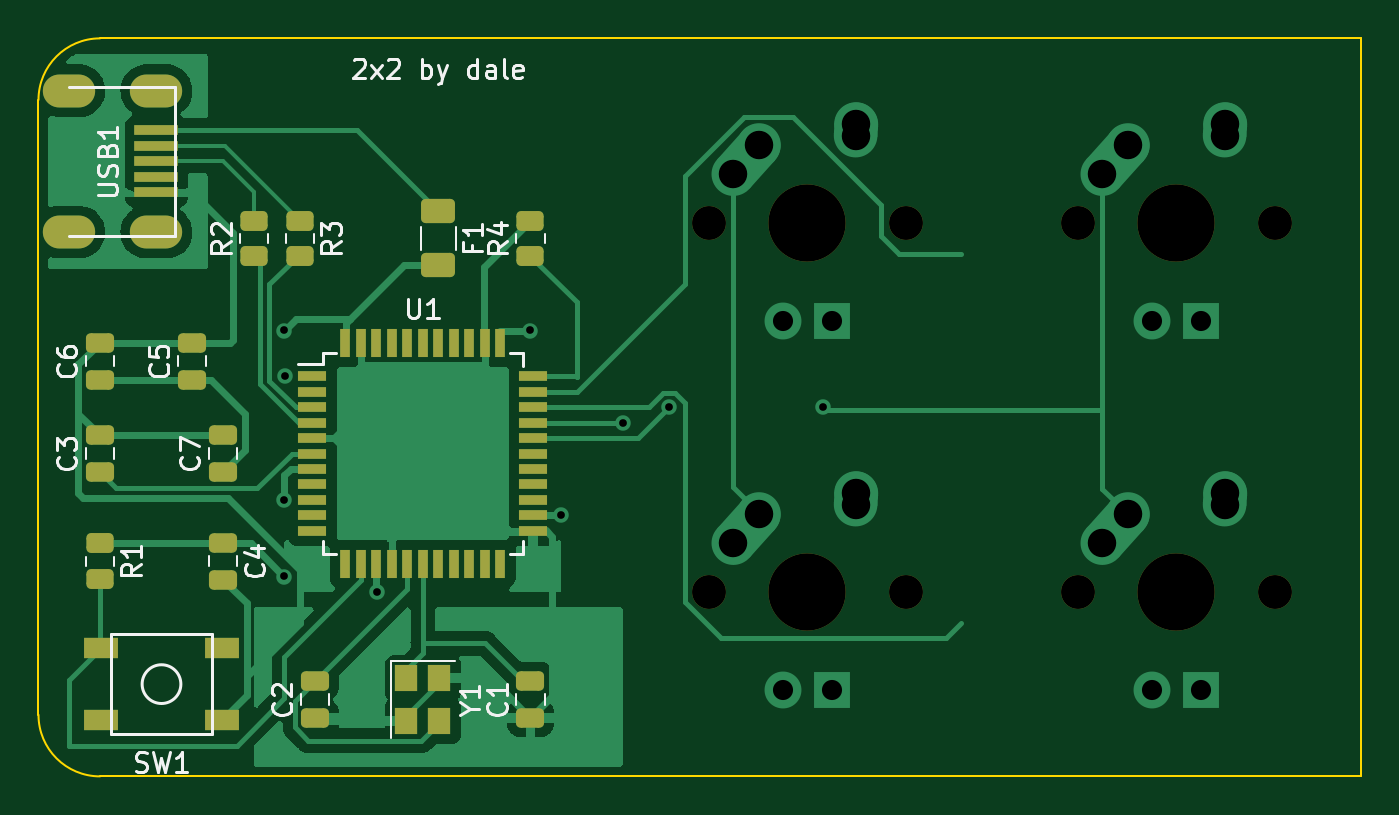
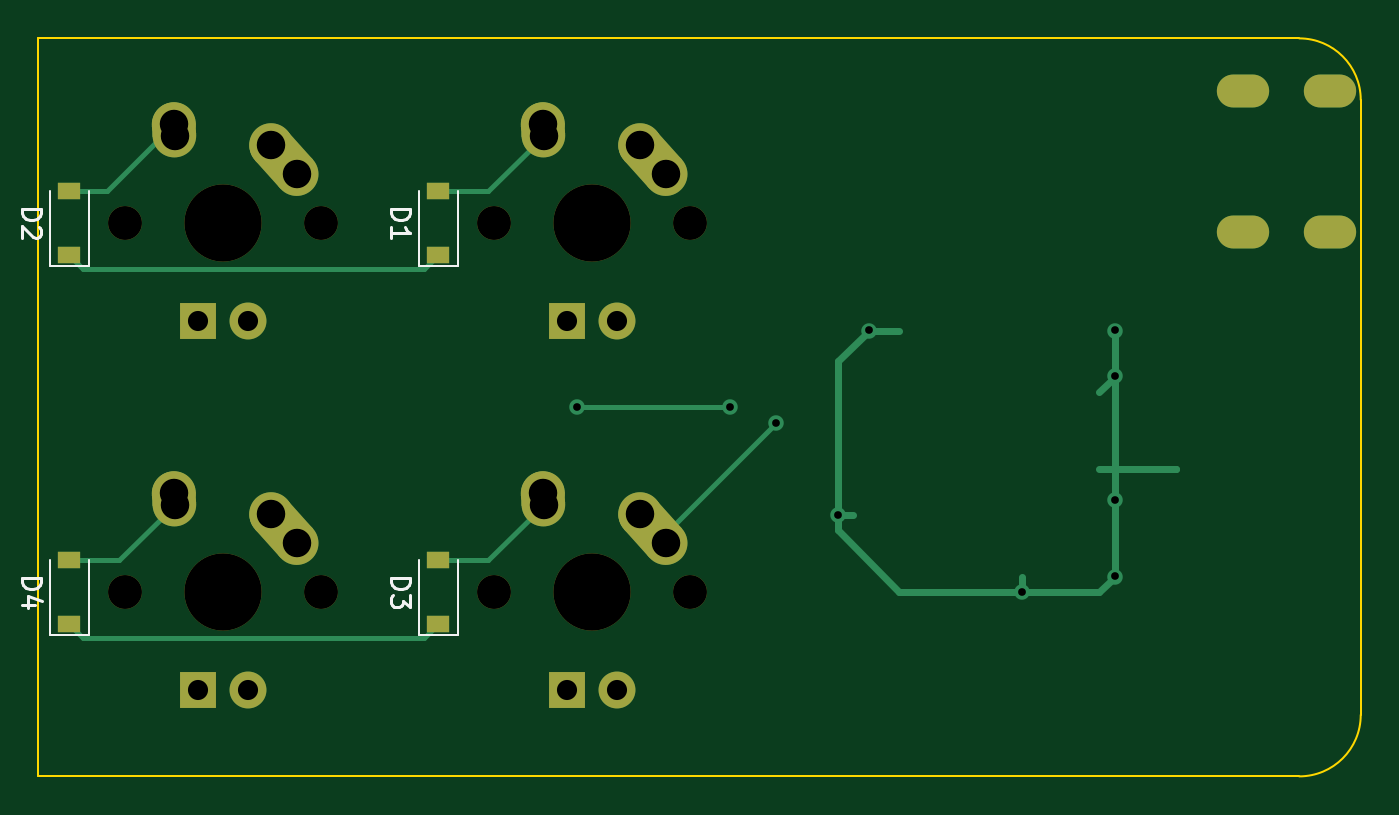
Circuit board: 11 layer files. Board 68.3 x 38.1 mm.
- bottom_copper: ai03-pcb-tutorial-B_Cu.gbr (6417 bytes)
- bottom_mask: ai03-pcb-tutorial-B_Mask.gbr (2870 bytes)
- paste: ai03-pcb-tutorial-B_Paste.gbr (806 bytes)
- bottom_silk: ai03-pcb-tutorial-B_Silkscreen.gbr (3686 bytes)
- outline: ai03-pcb-tutorial-Edge_Cuts.gbr (885 bytes)
- top_copper: ai03-pcb-tutorial-F_Cu.gbr (61260 bytes)
- top_mask: ai03-pcb-tutorial-F_Mask.gbr (4925 bytes)
- paste: ai03-pcb-tutorial-F_Paste.gbr (4293 bytes)
- top_silk: ai03-pcb-tutorial-F_Silkscreen.gbr (16722 bytes)
- drill: ai03-pcb-tutorial-NPTH.drl (625 bytes)
- drill: ai03-pcb-tutorial-PTH.drl (1323 bytes)

=== bottom_copper: ai03-pcb-tutorial-B_Cu.gbr ===
%TF.GenerationSoftware,KiCad,Pcbnew,(6.0.5)*%
%TF.CreationDate,2022-12-18T12:47:56-06:00*%
%TF.ProjectId,ai03-pcb-tutorial,61693033-2d70-4636-922d-7475746f7269,rev?*%
%TF.SameCoordinates,Original*%
%TF.FileFunction,Copper,L2,Bot*%
%TF.FilePolarity,Positive*%
%FSLAX46Y46*%
G04 Gerber Fmt 4.6, Leading zero omitted, Abs format (unit mm)*
G04 Created by KiCad (PCBNEW (6.0.5)) date 2022-12-18 12:47:56*
%MOMM*%
%LPD*%
G01*
G04 APERTURE LIST*
G04 Aperture macros list*
%AMHorizOval*
0 Thick line with rounded ends*
0 $1 width*
0 $2 $3 position (X,Y) of the first rounded end (center of the circle)*
0 $4 $5 position (X,Y) of the second rounded end (center of the circle)*
0 Add line between two ends*
20,1,$1,$2,$3,$4,$5,0*
0 Add two circle primitives to create the rounded ends*
1,1,$1,$2,$3*
1,1,$1,$4,$5*%
G04 Aperture macros list end*
%TA.AperFunction,SMDPad,CuDef*%
%ADD10R,1.200000X0.900000*%
%TD*%
%TA.AperFunction,ComponentPad*%
%ADD11HorizOval,2.250000X0.020000X0.290000X-0.020000X-0.290000X0*%
%TD*%
%TA.AperFunction,ComponentPad*%
%ADD12C,2.250000*%
%TD*%
%TA.AperFunction,ComponentPad*%
%ADD13HorizOval,2.250000X0.655001X0.730000X-0.655001X-0.730000X0*%
%TD*%
%TA.AperFunction,ComponentPad*%
%ADD14C,1.905000*%
%TD*%
%TA.AperFunction,ComponentPad*%
%ADD15R,1.905000X1.905000*%
%TD*%
%TA.AperFunction,ComponentPad*%
%ADD16O,2.700000X1.700000*%
%TD*%
%TA.AperFunction,ViaPad*%
%ADD17C,0.800000*%
%TD*%
%TA.AperFunction,Conductor*%
%ADD18C,0.254000*%
%TD*%
%TA.AperFunction,Conductor*%
%ADD19C,0.381000*%
%TD*%
G04 APERTURE END LIST*
D10*
%TO.P,D2,1,K*%
%TO.N,ROW0*%
X162718750Y-123887500D03*
%TO.P,D2,2,A*%
%TO.N,Net-(D2-Pad2)*%
X162718750Y-120587500D03*
%TD*%
%TO.P,D4,1,K*%
%TO.N,ROW1*%
X162718750Y-142937500D03*
%TO.P,D4,2,A*%
%TO.N,Net-(D4-Pad2)*%
X162718750Y-139637500D03*
%TD*%
D11*
%TO.P,MX4,2,ROW*%
%TO.N,Net-(D4-Pad2)*%
X157301250Y-136497500D03*
D12*
X157321250Y-136207500D03*
D13*
%TO.P,MX4,1,COL*%
%TO.N,COL1*%
X151626251Y-138017500D03*
D12*
X152281250Y-137287500D03*
D14*
%TO.P,MX4,3,LED*%
%TO.N,unconnected-(MX4-Pad3)*%
X153511250Y-146367500D03*
D15*
%TO.P,MX4,4,LEDGND*%
%TO.N,unconnected-(MX4-Pad4)*%
X156051250Y-146367500D03*
%TD*%
D11*
%TO.P,MX1,2,ROW*%
%TO.N,Net-(D1-Pad2)*%
X138251250Y-117447500D03*
D12*
X138271250Y-117157500D03*
D13*
%TO.P,MX1,1,COL*%
%TO.N,COL0*%
X132576251Y-118967500D03*
D12*
X133231250Y-118237500D03*
D14*
%TO.P,MX1,3,LED*%
%TO.N,unconnected-(MX1-Pad3)*%
X134461250Y-127317500D03*
D15*
%TO.P,MX1,4,LEDGND*%
%TO.N,unconnected-(MX1-Pad4)*%
X137001250Y-127317500D03*
%TD*%
D16*
%TO.P,USB1,6,SHIELD*%
%TO.N,unconnected-(USB1-Pad6)*%
X102131250Y-115412500D03*
X102131250Y-122712500D03*
X97631250Y-122712500D03*
X97631250Y-115412500D03*
%TD*%
D11*
%TO.P,MX3,2,ROW*%
%TO.N,Net-(D3-Pad2)*%
X138251250Y-136497500D03*
D12*
X138271250Y-136207500D03*
D13*
%TO.P,MX3,1,COL*%
%TO.N,COL0*%
X132576251Y-138017500D03*
D12*
X133231250Y-137287500D03*
D14*
%TO.P,MX3,3,LED*%
%TO.N,unconnected-(MX3-Pad3)*%
X134461250Y-146367500D03*
D15*
%TO.P,MX3,4,LEDGND*%
%TO.N,unconnected-(MX3-Pad4)*%
X137001250Y-146367500D03*
%TD*%
%TO.P,MX2,4,LEDGND*%
%TO.N,unconnected-(MX2-Pad4)*%
X156051250Y-127317500D03*
D14*
%TO.P,MX2,3,LED*%
%TO.N,unconnected-(MX2-Pad3)*%
X153511250Y-127317500D03*
D12*
%TO.P,MX2,1,COL*%
%TO.N,COL1*%
X152281250Y-118237500D03*
D13*
X151626251Y-118967500D03*
D12*
%TO.P,MX2,2,ROW*%
%TO.N,Net-(D2-Pad2)*%
X157321250Y-117157500D03*
D11*
X157301250Y-117447500D03*
%TD*%
D10*
%TO.P,D3,1,K*%
%TO.N,ROW1*%
X143668750Y-142937500D03*
%TO.P,D3,2,A*%
%TO.N,Net-(D3-Pad2)*%
X143668750Y-139637500D03*
%TD*%
%TO.P,D1,1,K*%
%TO.N,ROW0*%
X143668750Y-123887500D03*
%TO.P,D1,2,A*%
%TO.N,Net-(D1-Pad2)*%
X143668750Y-120587500D03*
%TD*%
D17*
%TO.N,+5V*%
X121443750Y-127793750D03*
X123031250Y-137318750D03*
X113506250Y-141287500D03*
X108743750Y-136525000D03*
X108755953Y-130162797D03*
X108743750Y-140493750D03*
%TO.N,COL0*%
X126206250Y-132556250D03*
%TO.N,COL1*%
X136525000Y-131762500D03*
X128587500Y-131762500D03*
%TO.N,+5V*%
X108743750Y-127793750D03*
%TD*%
D18*
%TO.N,ROW0*%
X161998329Y-124607921D02*
X162718750Y-123887500D01*
%TO.N,ROW1*%
X161998329Y-143657921D02*
X162718750Y-142937500D01*
D19*
%TO.N,+5V*%
X108743750Y-136525000D02*
X108743750Y-140493750D01*
X108743750Y-134937500D02*
X108743750Y-136525000D01*
X108743750Y-130175000D02*
X108755953Y-130162797D01*
X105568750Y-134937500D02*
X109537500Y-134937500D01*
X108743750Y-134937500D02*
X105568750Y-134937500D01*
D18*
%TO.N,COL0*%
X131921250Y-138271250D02*
X131921250Y-138747500D01*
X126206250Y-132556250D02*
X131921250Y-138271250D01*
%TO.N,COL1*%
X129381250Y-131762500D02*
X128587500Y-131762500D01*
X136525000Y-131762500D02*
X129381250Y-131762500D01*
D19*
%TO.N,+5V*%
X113506250Y-141287500D02*
X113506250Y-140493750D01*
X113506250Y-141287500D02*
X119856250Y-141287500D01*
X112712500Y-141287500D02*
X113506250Y-141287500D01*
X121443750Y-127793750D02*
X119856250Y-127793750D01*
X123031250Y-129381250D02*
X121443750Y-127793750D01*
X123031250Y-137318750D02*
X123031250Y-129381250D01*
X123031250Y-137318750D02*
X122237500Y-137318750D01*
X123031250Y-138112500D02*
X123031250Y-137318750D01*
X119856250Y-141287500D02*
X123031250Y-138112500D01*
X108743750Y-140493750D02*
X109537500Y-141287500D01*
X109537500Y-141287500D02*
X112712500Y-141287500D01*
X108743750Y-130175000D02*
X108743750Y-134937500D01*
X109537500Y-130968750D02*
X108743750Y-130175000D01*
X108743750Y-127793750D02*
X108743750Y-130175000D01*
D18*
%TO.N,Net-(D1-Pad2)*%
X141081250Y-120587500D02*
X138231250Y-117737500D01*
X143668750Y-120587500D02*
X141081250Y-120587500D01*
%TO.N,Net-(D3-Pad2)*%
X141081250Y-139637500D02*
X138231250Y-136787500D01*
X143668750Y-139637500D02*
X141081250Y-139637500D01*
%TO.N,Net-(D2-Pad2)*%
X160751250Y-120587500D02*
X157321250Y-117157500D01*
X162718750Y-120587500D02*
X160751250Y-120587500D01*
%TO.N,Net-(D4-Pad2)*%
X160131250Y-139637500D02*
X157281250Y-136787500D01*
X162718750Y-139637500D02*
X160131250Y-139637500D01*
%TO.N,ROW1*%
X144389171Y-143657921D02*
X161998329Y-143657921D01*
X143668750Y-142937500D02*
X144389171Y-143657921D01*
%TO.N,ROW0*%
X144389171Y-124607921D02*
X161998329Y-124607921D01*
X143668750Y-123887500D02*
X144389171Y-124607921D01*
%TD*%
M02*

=== bottom_mask: ai03-pcb-tutorial-B_Mask.gbr ===
%TF.GenerationSoftware,KiCad,Pcbnew,(6.0.5)*%
%TF.CreationDate,2022-12-18T12:47:56-06:00*%
%TF.ProjectId,ai03-pcb-tutorial,61693033-2d70-4636-922d-7475746f7269,rev?*%
%TF.SameCoordinates,Original*%
%TF.FileFunction,Soldermask,Bot*%
%TF.FilePolarity,Negative*%
%FSLAX46Y46*%
G04 Gerber Fmt 4.6, Leading zero omitted, Abs format (unit mm)*
G04 Created by KiCad (PCBNEW (6.0.5)) date 2022-12-18 12:47:56*
%MOMM*%
%LPD*%
G01*
G04 APERTURE LIST*
G04 Aperture macros list*
%AMHorizOval*
0 Thick line with rounded ends*
0 $1 width*
0 $2 $3 position (X,Y) of the first rounded end (center of the circle)*
0 $4 $5 position (X,Y) of the second rounded end (center of the circle)*
0 Add line between two ends*
20,1,$1,$2,$3,$4,$5,0*
0 Add two circle primitives to create the rounded ends*
1,1,$1,$2,$3*
1,1,$1,$4,$5*%
G04 Aperture macros list end*
%ADD10R,1.200000X0.900000*%
%ADD11HorizOval,2.250000X0.020000X0.290000X-0.020000X-0.290000X0*%
%ADD12C,2.250000*%
%ADD13HorizOval,2.250000X0.655001X0.730000X-0.655001X-0.730000X0*%
%ADD14C,3.987800*%
%ADD15C,1.905000*%
%ADD16R,1.905000X1.905000*%
%ADD17C,1.750000*%
%ADD18O,2.700000X1.700000*%
G04 APERTURE END LIST*
D10*
%TO.C,D2*%
X162718750Y-123887500D03*
X162718750Y-120587500D03*
%TD*%
%TO.C,D4*%
X162718750Y-142937500D03*
X162718750Y-139637500D03*
%TD*%
D11*
%TO.C,MX4*%
X157301250Y-136497500D03*
D12*
X157321250Y-136207500D03*
D13*
X151626251Y-138017500D03*
D14*
X154781250Y-141287500D03*
D12*
X152281250Y-137287500D03*
D15*
X153511250Y-146367500D03*
D16*
X156051250Y-146367500D03*
D17*
X149701250Y-141287500D03*
X159861250Y-141287500D03*
%TD*%
D11*
%TO.C,MX1*%
X138251250Y-117447500D03*
D12*
X138271250Y-117157500D03*
D13*
X132576251Y-118967500D03*
D14*
X135731250Y-122237500D03*
D12*
X133231250Y-118237500D03*
D15*
X134461250Y-127317500D03*
D16*
X137001250Y-127317500D03*
D17*
X130651250Y-122237500D03*
X140811250Y-122237500D03*
%TD*%
D18*
%TO.C,USB1*%
X102131250Y-115412500D03*
X102131250Y-122712500D03*
X97631250Y-122712500D03*
X97631250Y-115412500D03*
%TD*%
D11*
%TO.C,MX3*%
X138251250Y-136497500D03*
D12*
X138271250Y-136207500D03*
D13*
X132576251Y-138017500D03*
D14*
X135731250Y-141287500D03*
D12*
X133231250Y-137287500D03*
D15*
X134461250Y-146367500D03*
D16*
X137001250Y-146367500D03*
D17*
X130651250Y-141287500D03*
X140811250Y-141287500D03*
%TD*%
%TO.C,MX2*%
X159861250Y-122237500D03*
X149701250Y-122237500D03*
D16*
X156051250Y-127317500D03*
D15*
X153511250Y-127317500D03*
D12*
X152281250Y-118237500D03*
D14*
X154781250Y-122237500D03*
D13*
X151626251Y-118967500D03*
D12*
X157321250Y-117157500D03*
D11*
X157301250Y-117447500D03*
%TD*%
D10*
%TO.C,D3*%
X143668750Y-142937500D03*
X143668750Y-139637500D03*
%TD*%
%TO.C,D1*%
X143668750Y-123887500D03*
X143668750Y-120587500D03*
%TD*%
M02*

=== paste: ai03-pcb-tutorial-B_Paste.gbr ===
%TF.GenerationSoftware,KiCad,Pcbnew,(6.0.5)*%
%TF.CreationDate,2022-12-18T12:47:56-06:00*%
%TF.ProjectId,ai03-pcb-tutorial,61693033-2d70-4636-922d-7475746f7269,rev?*%
%TF.SameCoordinates,Original*%
%TF.FileFunction,Paste,Bot*%
%TF.FilePolarity,Positive*%
%FSLAX46Y46*%
G04 Gerber Fmt 4.6, Leading zero omitted, Abs format (unit mm)*
G04 Created by KiCad (PCBNEW (6.0.5)) date 2022-12-18 12:47:56*
%MOMM*%
%LPD*%
G01*
G04 APERTURE LIST*
%ADD10R,1.200000X0.900000*%
G04 APERTURE END LIST*
D10*
%TO.C,D2*%
X162718750Y-123887500D03*
X162718750Y-120587500D03*
%TD*%
%TO.C,D4*%
X162718750Y-142937500D03*
X162718750Y-139637500D03*
%TD*%
%TO.C,D3*%
X143668750Y-142937500D03*
X143668750Y-139637500D03*
%TD*%
%TO.C,D1*%
X143668750Y-123887500D03*
X143668750Y-120587500D03*
%TD*%
M02*

=== bottom_silk: ai03-pcb-tutorial-B_Silkscreen.gbr ===
%TF.GenerationSoftware,KiCad,Pcbnew,(6.0.5)*%
%TF.CreationDate,2022-12-18T12:47:56-06:00*%
%TF.ProjectId,ai03-pcb-tutorial,61693033-2d70-4636-922d-7475746f7269,rev?*%
%TF.SameCoordinates,Original*%
%TF.FileFunction,Legend,Bot*%
%TF.FilePolarity,Positive*%
%FSLAX46Y46*%
G04 Gerber Fmt 4.6, Leading zero omitted, Abs format (unit mm)*
G04 Created by KiCad (PCBNEW (6.0.5)) date 2022-12-18 12:47:56*
%MOMM*%
%LPD*%
G01*
G04 APERTURE LIST*
%ADD10C,0.150000*%
%ADD11C,0.120000*%
G04 APERTURE END LIST*
D10*
%TO.C,D2*%
X165171130Y-121499404D02*
X164171130Y-121499404D01*
X164171130Y-121737500D01*
X164218750Y-121880357D01*
X164313988Y-121975595D01*
X164409226Y-122023214D01*
X164599702Y-122070833D01*
X164742559Y-122070833D01*
X164933035Y-122023214D01*
X165028273Y-121975595D01*
X165123511Y-121880357D01*
X165171130Y-121737500D01*
X165171130Y-121499404D01*
X164266369Y-122451785D02*
X164218750Y-122499404D01*
X164171130Y-122594642D01*
X164171130Y-122832738D01*
X164218750Y-122927976D01*
X164266369Y-122975595D01*
X164361607Y-123023214D01*
X164456845Y-123023214D01*
X164599702Y-122975595D01*
X165171130Y-122404166D01*
X165171130Y-123023214D01*
%TO.C,D4*%
X165171130Y-140549404D02*
X164171130Y-140549404D01*
X164171130Y-140787500D01*
X164218750Y-140930357D01*
X164313988Y-141025595D01*
X164409226Y-141073214D01*
X164599702Y-141120833D01*
X164742559Y-141120833D01*
X164933035Y-141073214D01*
X165028273Y-141025595D01*
X165123511Y-140930357D01*
X165171130Y-140787500D01*
X165171130Y-140549404D01*
X164504464Y-141977976D02*
X165171130Y-141977976D01*
X164123511Y-141739880D02*
X164837797Y-141501785D01*
X164837797Y-142120833D01*
%TO.C,D3*%
X146121130Y-140549404D02*
X145121130Y-140549404D01*
X145121130Y-140787500D01*
X145168750Y-140930357D01*
X145263988Y-141025595D01*
X145359226Y-141073214D01*
X145549702Y-141120833D01*
X145692559Y-141120833D01*
X145883035Y-141073214D01*
X145978273Y-141025595D01*
X146073511Y-140930357D01*
X146121130Y-140787500D01*
X146121130Y-140549404D01*
X145121130Y-141454166D02*
X145121130Y-142073214D01*
X145502083Y-141739880D01*
X145502083Y-141882738D01*
X145549702Y-141977976D01*
X145597321Y-142025595D01*
X145692559Y-142073214D01*
X145930654Y-142073214D01*
X146025892Y-142025595D01*
X146073511Y-141977976D01*
X146121130Y-141882738D01*
X146121130Y-141597023D01*
X146073511Y-141501785D01*
X146025892Y-141454166D01*
%TO.C,D1*%
X146121130Y-121499404D02*
X145121130Y-121499404D01*
X145121130Y-121737500D01*
X145168750Y-121880357D01*
X145263988Y-121975595D01*
X145359226Y-122023214D01*
X145549702Y-122070833D01*
X145692559Y-122070833D01*
X145883035Y-122023214D01*
X145978273Y-121975595D01*
X146073511Y-121880357D01*
X146121130Y-121737500D01*
X146121130Y-121499404D01*
X146121130Y-123023214D02*
X146121130Y-122451785D01*
X146121130Y-122737500D02*
X145121130Y-122737500D01*
X145263988Y-122642261D01*
X145359226Y-122547023D01*
X145406845Y-122451785D01*
D11*
%TO.C,D2*%
X163718750Y-124487500D02*
X163718750Y-120587500D01*
X163718750Y-124487500D02*
X161718750Y-124487500D01*
X161718750Y-124487500D02*
X161718750Y-120587500D01*
%TO.C,D4*%
X163718750Y-143537500D02*
X163718750Y-139637500D01*
X163718750Y-143537500D02*
X161718750Y-143537500D01*
X161718750Y-143537500D02*
X161718750Y-139637500D01*
%TO.C,D3*%
X144668750Y-143537500D02*
X144668750Y-139637500D01*
X144668750Y-143537500D02*
X142668750Y-143537500D01*
X142668750Y-143537500D02*
X142668750Y-139637500D01*
%TO.C,D1*%
X144668750Y-124487500D02*
X144668750Y-120587500D01*
X144668750Y-124487500D02*
X142668750Y-124487500D01*
X142668750Y-124487500D02*
X142668750Y-120587500D01*
%TD*%
M02*

=== outline: ai03-pcb-tutorial-Edge_Cuts.gbr ===
%TF.GenerationSoftware,KiCad,Pcbnew,(6.0.5)*%
%TF.CreationDate,2022-12-18T12:47:56-06:00*%
%TF.ProjectId,ai03-pcb-tutorial,61693033-2d70-4636-922d-7475746f7269,rev?*%
%TF.SameCoordinates,Original*%
%TF.FileFunction,Profile,NP*%
%FSLAX46Y46*%
G04 Gerber Fmt 4.6, Leading zero omitted, Abs format (unit mm)*
G04 Created by KiCad (PCBNEW (6.0.5)) date 2022-12-18 12:47:56*
%MOMM*%
%LPD*%
G01*
G04 APERTURE LIST*
%TA.AperFunction,Profile*%
%ADD10C,0.100000*%
%TD*%
G04 APERTURE END LIST*
D10*
X164306250Y-112712500D02*
X164306250Y-150812500D01*
X99218750Y-112712500D02*
X164306250Y-112712500D01*
X164306250Y-150812500D02*
X99218750Y-150812500D01*
X96043750Y-115887500D02*
X96043750Y-147637500D01*
X99218750Y-112712500D02*
G75*
G03*
X96043750Y-115887500I0J-3175000D01*
G01*
X96043750Y-147637500D02*
G75*
G03*
X99218750Y-150812500I3175000J0D01*
G01*
M02*

=== top_copper: ai03-pcb-tutorial-F_Cu.gbr (61260 bytes, source omitted) ===
=== top_mask: ai03-pcb-tutorial-F_Mask.gbr ===
%TF.GenerationSoftware,KiCad,Pcbnew,(6.0.5)*%
%TF.CreationDate,2022-12-18T12:47:56-06:00*%
%TF.ProjectId,ai03-pcb-tutorial,61693033-2d70-4636-922d-7475746f7269,rev?*%
%TF.SameCoordinates,Original*%
%TF.FileFunction,Soldermask,Top*%
%TF.FilePolarity,Negative*%
%FSLAX46Y46*%
G04 Gerber Fmt 4.6, Leading zero omitted, Abs format (unit mm)*
G04 Created by KiCad (PCBNEW (6.0.5)) date 2022-12-18 12:47:56*
%MOMM*%
%LPD*%
G01*
G04 APERTURE LIST*
G04 Aperture macros list*
%AMRoundRect*
0 Rectangle with rounded corners*
0 $1 Rounding radius*
0 $2 $3 $4 $5 $6 $7 $8 $9 X,Y pos of 4 corners*
0 Add a 4 corners polygon primitive as box body*
4,1,4,$2,$3,$4,$5,$6,$7,$8,$9,$2,$3,0*
0 Add four circle primitives for the rounded corners*
1,1,$1+$1,$2,$3*
1,1,$1+$1,$4,$5*
1,1,$1+$1,$6,$7*
1,1,$1+$1,$8,$9*
0 Add four rect primitives between the rounded corners*
20,1,$1+$1,$2,$3,$4,$5,0*
20,1,$1+$1,$4,$5,$6,$7,0*
20,1,$1+$1,$6,$7,$8,$9,0*
20,1,$1+$1,$8,$9,$2,$3,0*%
G04 Aperture macros list end*
%ADD10C,3.987800*%
%ADD11C,1.750000*%
%ADD12R,1.200000X1.400000*%
%ADD13R,2.250000X0.500000*%
%ADD14O,2.700000X1.700000*%
%ADD15R,1.500000X0.550000*%
%ADD16R,0.550000X1.500000*%
%ADD17R,1.800000X1.100000*%
%ADD18RoundRect,0.250000X0.450000X-0.262500X0.450000X0.262500X-0.450000X0.262500X-0.450000X-0.262500X0*%
%ADD19RoundRect,0.250000X-0.450000X0.262500X-0.450000X-0.262500X0.450000X-0.262500X0.450000X0.262500X0*%
%ADD20RoundRect,0.250000X-0.625000X0.375000X-0.625000X-0.375000X0.625000X-0.375000X0.625000X0.375000X0*%
%ADD21RoundRect,0.250000X0.475000X-0.250000X0.475000X0.250000X-0.475000X0.250000X-0.475000X-0.250000X0*%
%ADD22RoundRect,0.250000X-0.475000X0.250000X-0.475000X-0.250000X0.475000X-0.250000X0.475000X0.250000X0*%
G04 APERTURE END LIST*
D10*
%TO.C,MX4*%
X154781250Y-141287500D03*
D11*
X149701250Y-141287500D03*
X159861250Y-141287500D03*
%TD*%
D10*
%TO.C,MX1*%
X135731250Y-122237500D03*
D11*
X130651250Y-122237500D03*
X140811250Y-122237500D03*
%TD*%
D12*
%TO.C,Y1*%
X115037500Y-145743750D03*
X115037500Y-147943750D03*
X116737500Y-147943750D03*
X116737500Y-145743750D03*
%TD*%
D13*
%TO.C,USB1*%
X102131250Y-120662500D03*
X102131250Y-119862500D03*
X102131250Y-119062500D03*
X102131250Y-118262500D03*
X102131250Y-117462500D03*
D14*
X102131250Y-115412500D03*
X102131250Y-122712500D03*
X97631250Y-122712500D03*
X97631250Y-115412500D03*
%TD*%
D15*
%TO.C,U1*%
X110187500Y-130143750D03*
X110187500Y-130943750D03*
X110187500Y-131743750D03*
X110187500Y-132543750D03*
X110187500Y-133343750D03*
X110187500Y-134143750D03*
X110187500Y-134943750D03*
X110187500Y-135743750D03*
X110187500Y-136543750D03*
X110187500Y-137343750D03*
X110187500Y-138143750D03*
D16*
X111887500Y-139843750D03*
X112687500Y-139843750D03*
X113487500Y-139843750D03*
X114287500Y-139843750D03*
X115087500Y-139843750D03*
X115887500Y-139843750D03*
X116687500Y-139843750D03*
X117487500Y-139843750D03*
X118287500Y-139843750D03*
X119087500Y-139843750D03*
X119887500Y-139843750D03*
D15*
X121587500Y-138143750D03*
X121587500Y-137343750D03*
X121587500Y-136543750D03*
X121587500Y-135743750D03*
X121587500Y-134943750D03*
X121587500Y-134143750D03*
X121587500Y-133343750D03*
X121587500Y-132543750D03*
X121587500Y-131743750D03*
X121587500Y-130943750D03*
X121587500Y-130143750D03*
D16*
X119887500Y-128443750D03*
X119087500Y-128443750D03*
X118287500Y-128443750D03*
X117487500Y-128443750D03*
X116687500Y-128443750D03*
X115887500Y-128443750D03*
X115087500Y-128443750D03*
X114287500Y-128443750D03*
X113487500Y-128443750D03*
X112687500Y-128443750D03*
X111887500Y-128443750D03*
%TD*%
D17*
%TO.C,SW1*%
X105493750Y-147900000D03*
X99293750Y-144200000D03*
X105493750Y-144200000D03*
X99293750Y-147900000D03*
%TD*%
D18*
%TO.C,R4*%
X121443750Y-123943750D03*
X121443750Y-122118750D03*
%TD*%
D19*
%TO.C,R3*%
X109537500Y-122118750D03*
X109537500Y-123943750D03*
%TD*%
D18*
%TO.C,R2*%
X107156250Y-123943750D03*
X107156250Y-122118750D03*
%TD*%
D19*
%TO.C,R1*%
X99218750Y-138787500D03*
X99218750Y-140612500D03*
%TD*%
D10*
%TO.C,MX3*%
X135731250Y-141287500D03*
D11*
X130651250Y-141287500D03*
X140811250Y-141287500D03*
%TD*%
%TO.C,MX2*%
X159861250Y-122237500D03*
X149701250Y-122237500D03*
D10*
X154781250Y-122237500D03*
%TD*%
D20*
%TO.C,F1*%
X116681250Y-121631250D03*
X116681250Y-124431250D03*
%TD*%
D21*
%TO.C,C7*%
X105568750Y-135093750D03*
X105568750Y-133193750D03*
%TD*%
%TO.C,C6*%
X99218750Y-128431250D03*
X99218750Y-130331250D03*
%TD*%
%TO.C,C5*%
X103981250Y-130331250D03*
X103981250Y-128431250D03*
%TD*%
D22*
%TO.C,C4*%
X105568750Y-138750000D03*
X105568750Y-140650000D03*
%TD*%
D21*
%TO.C,C3*%
X99218750Y-135093750D03*
X99218750Y-133193750D03*
%TD*%
%TO.C,C2*%
X110331250Y-147793750D03*
X110331250Y-145893750D03*
%TD*%
%TO.C,C1*%
X121443750Y-147793750D03*
X121443750Y-145893750D03*
%TD*%
M02*

=== paste: ai03-pcb-tutorial-F_Paste.gbr ===
%TF.GenerationSoftware,KiCad,Pcbnew,(6.0.5)*%
%TF.CreationDate,2022-12-18T12:47:56-06:00*%
%TF.ProjectId,ai03-pcb-tutorial,61693033-2d70-4636-922d-7475746f7269,rev?*%
%TF.SameCoordinates,Original*%
%TF.FileFunction,Paste,Top*%
%TF.FilePolarity,Positive*%
%FSLAX46Y46*%
G04 Gerber Fmt 4.6, Leading zero omitted, Abs format (unit mm)*
G04 Created by KiCad (PCBNEW (6.0.5)) date 2022-12-18 12:47:56*
%MOMM*%
%LPD*%
G01*
G04 APERTURE LIST*
G04 Aperture macros list*
%AMRoundRect*
0 Rectangle with rounded corners*
0 $1 Rounding radius*
0 $2 $3 $4 $5 $6 $7 $8 $9 X,Y pos of 4 corners*
0 Add a 4 corners polygon primitive as box body*
4,1,4,$2,$3,$4,$5,$6,$7,$8,$9,$2,$3,0*
0 Add four circle primitives for the rounded corners*
1,1,$1+$1,$2,$3*
1,1,$1+$1,$4,$5*
1,1,$1+$1,$6,$7*
1,1,$1+$1,$8,$9*
0 Add four rect primitives between the rounded corners*
20,1,$1+$1,$2,$3,$4,$5,0*
20,1,$1+$1,$4,$5,$6,$7,0*
20,1,$1+$1,$6,$7,$8,$9,0*
20,1,$1+$1,$8,$9,$2,$3,0*%
G04 Aperture macros list end*
%ADD10R,1.200000X1.400000*%
%ADD11R,2.250000X0.500000*%
%ADD12R,1.500000X0.550000*%
%ADD13R,0.550000X1.500000*%
%ADD14R,1.800000X1.100000*%
%ADD15RoundRect,0.250000X0.450000X-0.262500X0.450000X0.262500X-0.450000X0.262500X-0.450000X-0.262500X0*%
%ADD16RoundRect,0.250000X-0.450000X0.262500X-0.450000X-0.262500X0.450000X-0.262500X0.450000X0.262500X0*%
%ADD17RoundRect,0.250000X-0.625000X0.375000X-0.625000X-0.375000X0.625000X-0.375000X0.625000X0.375000X0*%
%ADD18RoundRect,0.250000X0.475000X-0.250000X0.475000X0.250000X-0.475000X0.250000X-0.475000X-0.250000X0*%
%ADD19RoundRect,0.250000X-0.475000X0.250000X-0.475000X-0.250000X0.475000X-0.250000X0.475000X0.250000X0*%
G04 APERTURE END LIST*
D10*
%TO.C,Y1*%
X115037500Y-145743750D03*
X115037500Y-147943750D03*
X116737500Y-147943750D03*
X116737500Y-145743750D03*
%TD*%
D11*
%TO.C,USB1*%
X102131250Y-120662500D03*
X102131250Y-119862500D03*
X102131250Y-119062500D03*
X102131250Y-118262500D03*
X102131250Y-117462500D03*
%TD*%
D12*
%TO.C,U1*%
X110187500Y-130143750D03*
X110187500Y-130943750D03*
X110187500Y-131743750D03*
X110187500Y-132543750D03*
X110187500Y-133343750D03*
X110187500Y-134143750D03*
X110187500Y-134943750D03*
X110187500Y-135743750D03*
X110187500Y-136543750D03*
X110187500Y-137343750D03*
X110187500Y-138143750D03*
D13*
X111887500Y-139843750D03*
X112687500Y-139843750D03*
X113487500Y-139843750D03*
X114287500Y-139843750D03*
X115087500Y-139843750D03*
X115887500Y-139843750D03*
X116687500Y-139843750D03*
X117487500Y-139843750D03*
X118287500Y-139843750D03*
X119087500Y-139843750D03*
X119887500Y-139843750D03*
D12*
X121587500Y-138143750D03*
X121587500Y-137343750D03*
X121587500Y-136543750D03*
X121587500Y-135743750D03*
X121587500Y-134943750D03*
X121587500Y-134143750D03*
X121587500Y-133343750D03*
X121587500Y-132543750D03*
X121587500Y-131743750D03*
X121587500Y-130943750D03*
X121587500Y-130143750D03*
D13*
X119887500Y-128443750D03*
X119087500Y-128443750D03*
X118287500Y-128443750D03*
X117487500Y-128443750D03*
X116687500Y-128443750D03*
X115887500Y-128443750D03*
X115087500Y-128443750D03*
X114287500Y-128443750D03*
X113487500Y-128443750D03*
X112687500Y-128443750D03*
X111887500Y-128443750D03*
%TD*%
D14*
%TO.C,SW1*%
X105493750Y-147900000D03*
X99293750Y-144200000D03*
X105493750Y-144200000D03*
X99293750Y-147900000D03*
%TD*%
D15*
%TO.C,R4*%
X121443750Y-123943750D03*
X121443750Y-122118750D03*
%TD*%
D16*
%TO.C,R3*%
X109537500Y-122118750D03*
X109537500Y-123943750D03*
%TD*%
D15*
%TO.C,R2*%
X107156250Y-123943750D03*
X107156250Y-122118750D03*
%TD*%
D16*
%TO.C,R1*%
X99218750Y-138787500D03*
X99218750Y-140612500D03*
%TD*%
D17*
%TO.C,F1*%
X116681250Y-121631250D03*
X116681250Y-124431250D03*
%TD*%
D18*
%TO.C,C7*%
X105568750Y-135093750D03*
X105568750Y-133193750D03*
%TD*%
%TO.C,C6*%
X99218750Y-128431250D03*
X99218750Y-130331250D03*
%TD*%
%TO.C,C5*%
X103981250Y-130331250D03*
X103981250Y-128431250D03*
%TD*%
D19*
%TO.C,C4*%
X105568750Y-138750000D03*
X105568750Y-140650000D03*
%TD*%
D18*
%TO.C,C3*%
X99218750Y-135093750D03*
X99218750Y-133193750D03*
%TD*%
%TO.C,C2*%
X110331250Y-147793750D03*
X110331250Y-145893750D03*
%TD*%
%TO.C,C1*%
X121443750Y-147793750D03*
X121443750Y-145893750D03*
%TD*%
M02*

=== top_silk: ai03-pcb-tutorial-F_Silkscreen.gbr (16722 bytes, source omitted) ===
=== drill: ai03-pcb-tutorial-NPTH.drl ===
M48
; DRILL file {KiCad (6.0.5)} date Sun Dec 18 12:48:11 2022
; FORMAT={-:-/ absolute / inch / decimal}
; #@! TF.CreationDate,2022-12-18T12:48:11-06:00
; #@! TF.GenerationSoftware,Kicad,Pcbnew,(6.0.5)
; #@! TF.FileFunction,NonPlated,1,2,NPTH
FMAT,2
INCH
; #@! TA.AperFunction,NonPlated,NPTH,ComponentDrill
T1C0.0689
; #@! TA.AperFunction,NonPlated,NPTH,ComponentDrill
T2C0.1570
%
G90
G05
T1
X5.1437Y-4.8125
X5.1437Y-5.5625
X5.5438Y-4.8125
X5.5438Y-5.5625
X5.8937Y-4.8125
X5.8937Y-5.5625
X6.2938Y-4.8125
X6.2938Y-5.5625
T2
X5.3438Y-4.8125
X5.3438Y-5.5625
X6.0938Y-4.8125
X6.0938Y-5.5625
T0
M30

=== drill: ai03-pcb-tutorial-PTH.drl ===
M48
; DRILL file {KiCad (6.0.5)} date Sun Dec 18 12:48:11 2022
; FORMAT={-:-/ absolute / inch / decimal}
; #@! TF.CreationDate,2022-12-18T12:48:11-06:00
; #@! TF.GenerationSoftware,Kicad,Pcbnew,(6.0.5)
; #@! TF.FileFunction,Plated,1,2,PTH
FMAT,2
INCH
; #@! TA.AperFunction,Plated,PTH,ViaDrill
T1C0.0157
; #@! TA.AperFunction,Plated,PTH,ComponentDrill
T2C0.0276
; #@! TA.AperFunction,Plated,PTH,ComponentDrill
T3C0.0409
; #@! TA.AperFunction,Plated,PTH,ComponentDrill
T4C0.0579
%
G90
G05
T1
X4.2812Y-5.0312
X4.2812Y-5.375
X4.2812Y-5.5312
X4.2817Y-5.1245
X4.4688Y-5.5625
X4.7812Y-5.0312
X4.8438Y-5.4062
X4.9688Y-5.2188
X5.0625Y-5.1875
X5.375Y-5.1875
T3
X5.2938Y-5.0125
X5.2938Y-5.7625
X5.3937Y-5.0125
X5.3937Y-5.7625
X6.0438Y-5.0125
X6.0438Y-5.7625
X6.1437Y-5.0125
X6.1437Y-5.7625
T4
X5.1937Y-4.7125
X5.1937Y-5.4625
X5.2453Y-4.655
X5.2453Y-5.405
X5.4422Y-4.6353
X5.4422Y-5.3853
X5.4437Y-4.6125
X5.4437Y-5.3625
X5.9437Y-4.7125
X5.9437Y-5.4625
X5.9953Y-4.655
X5.9953Y-5.405
X6.1922Y-4.6353
X6.1922Y-5.3853
X6.1937Y-4.6125
X6.1937Y-5.3625
T2
G00X3.8201Y-4.5438
M15
G01X3.8674Y-4.5438
M16
G05
G00X3.8201Y-4.8312
M15
G01X3.8674Y-4.8312
M16
G05
G00X3.9973Y-4.5438
M15
G01X4.0445Y-4.5438
M16
G05
G00X3.9973Y-4.8312
M15
G01X4.0445Y-4.8312
M16
G05
T0
M30

